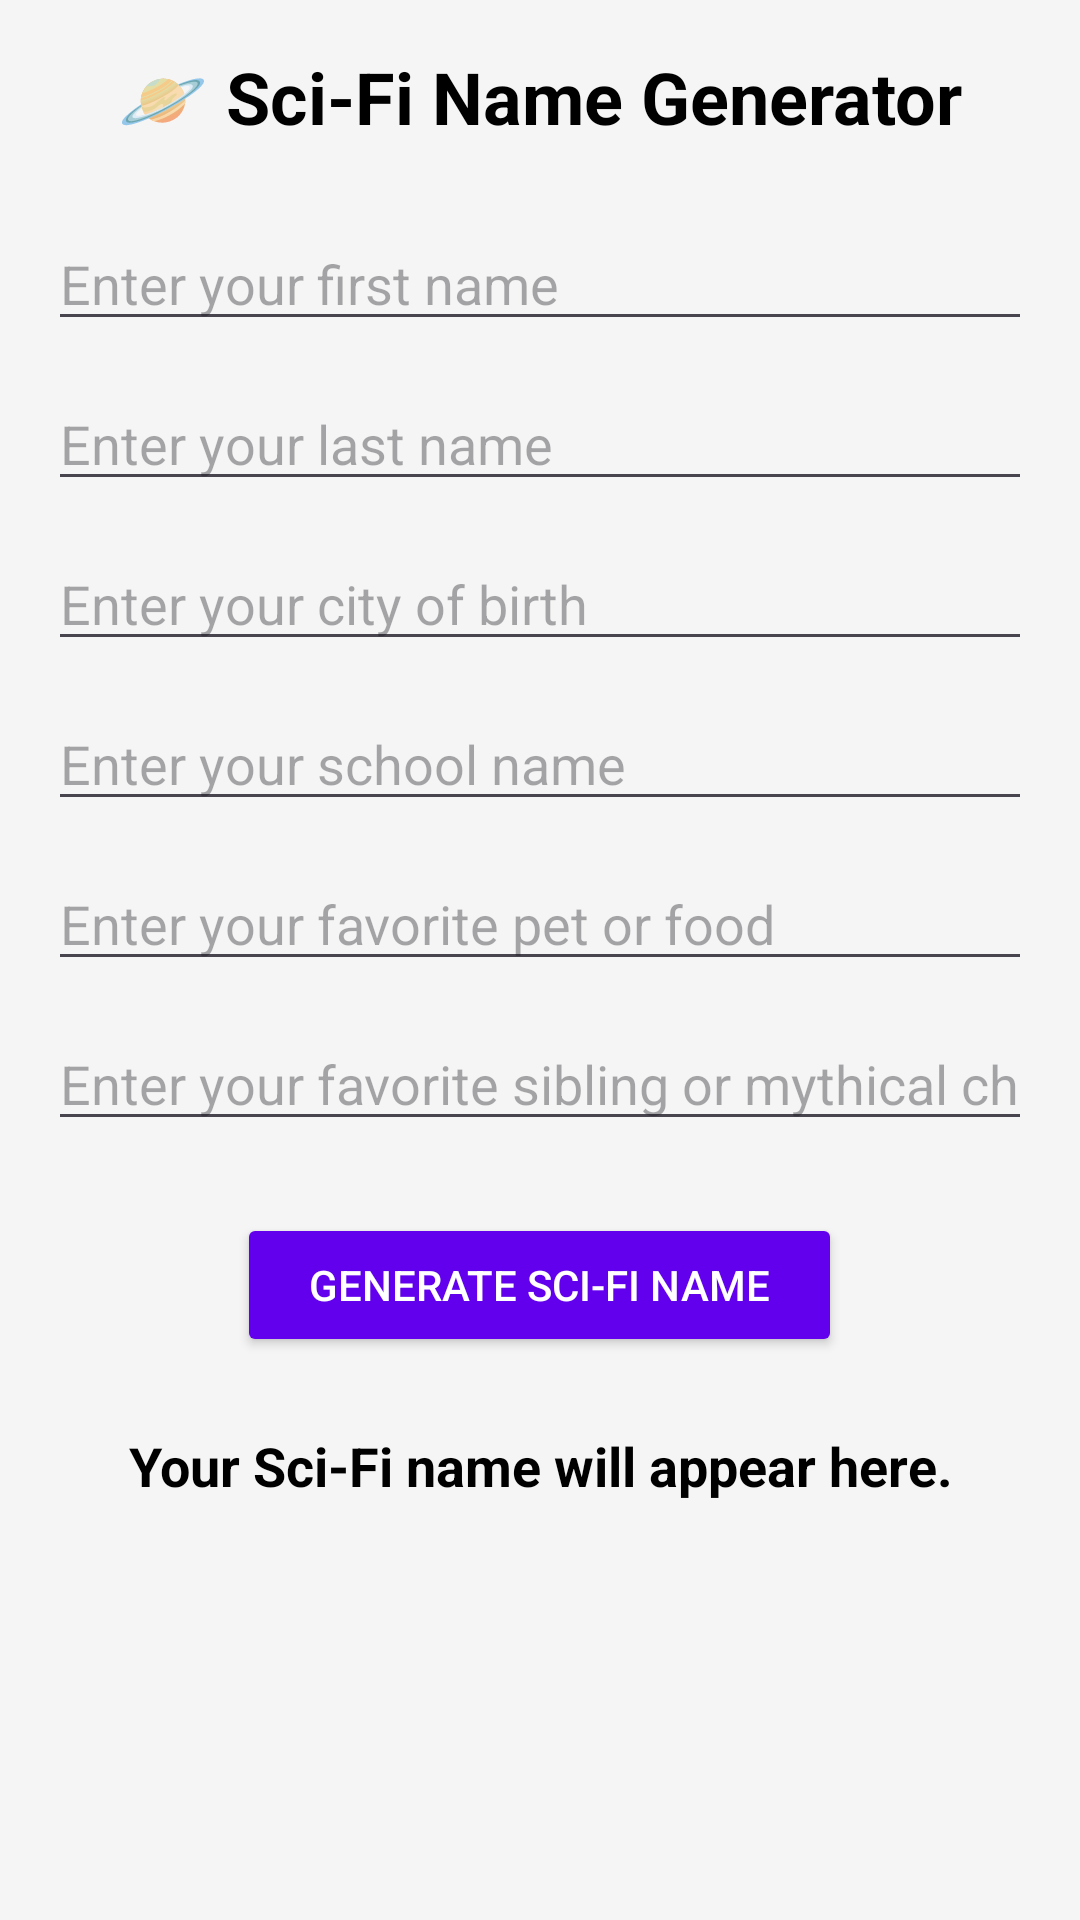

This screen was rendered from an Android layout file. Write that file and the resources it references.
<!-- AndroidManifest.xml: application theme Theme.PortfolioShowcase -->
<!-- res/layout/fragment_sci_fi_name.xml -->
<?xml version="1.0" encoding="utf-8"?>
<ScrollView xmlns:android="http://schemas.android.com/apk/res/android"
    xmlns:tools="http://schemas.android.com/tools"
    android:layout_width="match_parent"
    android:layout_height="match_parent"
    android:fillViewport="true"
    android:padding="16dp"
    tools:context=".ui.scifiname.SciFiNameFragment">

    <LinearLayout
        android:layout_width="match_parent"
        android:layout_height="wrap_content"
        android:orientation="vertical"
        android:gravity="center_horizontal">

        
        <TextView
            android:id="@+id/titleTextView"
            android:layout_width="wrap_content"
            android:layout_height="wrap_content"
            android:text="🪐 Sci-Fi Name Generator"
            android:textSize="24sp"
            android:textStyle="bold"
            android:layout_marginBottom="24dp"
            android:textColor="#000000" />

        
        <EditText
            android:id="@+id/firstNameInput"
            android:layout_width="match_parent"
            android:layout_height="wrap_content"
            android:hint="Enter your first name"
            android:inputType="textPersonName"
            android:layout_marginBottom="12dp" />

        <EditText
            android:id="@+id/lastNameInput"
            android:layout_width="match_parent"
            android:layout_height="wrap_content"
            android:hint="Enter your last name"
            android:inputType="textPersonName"
            android:layout_marginBottom="12dp" />

        <EditText
            android:id="@+id/cityInput"
            android:layout_width="match_parent"
            android:layout_height="wrap_content"
            android:hint="Enter your city of birth"
            android:inputType="textCapWords"
            android:layout_marginBottom="12dp" />

        <EditText
            android:id="@+id/schoolInput"
            android:layout_width="match_parent"
            android:layout_height="wrap_content"
            android:hint="Enter your school name"
            android:inputType="textCapWords"
            android:layout_marginBottom="12dp" />

        <EditText
            android:id="@+id/petInput"
            android:layout_width="match_parent"
            android:layout_height="wrap_content"
            android:hint="Enter your favorite pet or food"
            android:inputType="textCapWords"
            android:layout_marginBottom="12dp" />

        <EditText
            android:id="@+id/characterInput"
            android:layout_width="match_parent"
            android:layout_height="wrap_content"
            android:hint="Enter your favorite sibling or mythical character"
            android:inputType="textCapWords"
            android:layout_marginBottom="16dp" />

        
        <Button
            android:id="@+id/generateButton"
            android:layout_width="wrap_content"
            android:layout_height="wrap_content"
            android:text="Generate Sci-Fi Name"
            android:layout_marginTop="8dp"
            android:backgroundTint="#6200EE"
            android:textColor="#FFFFFF"
            android:paddingHorizontal="24dp"
            android:paddingVertical="8dp"
            android:layout_gravity="center_horizontal" />

        
        <TextView
            android:id="@+id/resultTextView"
            android:layout_width="match_parent"
            android:layout_height="wrap_content"
            android:textSize="18sp"
            android:textStyle="bold"
            android:textColor="#000000"
            android:gravity="center"
            android:layout_marginTop="24dp"
            android:text="Your Sci-Fi name will appear here."
            tools:text="JoSmi ChIvy from the planet Dog Yoda" />

    </LinearLayout>
</ScrollView>
<!-- resources referenced by this layout -->
<resources>
  <style name="Theme.PortfolioShowcase" parent="Base.Theme.PortfolioShowcase" />
  <style name="Base.Theme.PortfolioShowcase" parent="Theme.Material3.DayNight.NoActionBar">
          
          <item name="colorPrimary">@color/colorPrimary</item>
          <item name="colorPrimaryVariant">@color/colorPrimaryDark</item>
          <item name="colorOnPrimary">@color/white</item>
          
          <item name="colorSecondary">@color/colorAccent</item>
          <item name="colorSecondaryVariant">@color/colorAccent</item>
          <item name="colorOnSecondary">@color/black</item>
          
          <item name="android:statusBarColor">?attr/colorPrimaryVariant</item>
          
          <item name="android:windowBackground">@color/app_background</item>
          <item name="android:textColor">@color/text_primary</item>
      </style>
  <color name="colorPrimary">#2196F3</color>
  <color name="colorPrimaryDark">#1976D2</color>
  <color name="white">#FFFFFFFF</color>
  <color name="colorAccent">#00BCD4</color>
  <color name="black">#FF000000</color>
  <color name="app_background">#F5F5F5</color>
  <color name="text_primary">#212121</color>
</resources>
